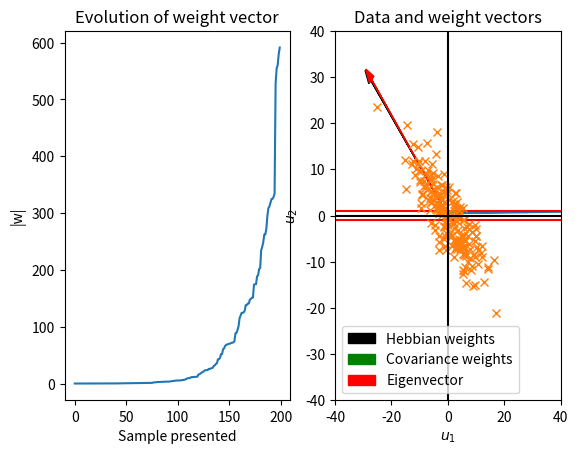

Python code for this plot:
# -*- coding: utf-8 -*-
"""
Created on Fri Mar 24 21:34:42 2017

@author: Christophe

Illustrates the effect of Hebbian learning,
Covariance learning and Oja's learning rule
"""

import numpy as np
import matplotlib.pyplot as plt


#%%  Hebbian learning
# Sample data parameters
u1_center = 0
u1_spread = 3.0

u2_center = 0
u2_spread = 10.0

n_dim     = 2
n_samples = 200


# Create samples from uniform distribution and rotates the data cloud
theta= np.pi/4
rot_matrix = np.array([ [np.cos(theta),-np.sin(theta)],[np.sin(theta),np.cos(theta)]])
U = np.array([np.random.normal(u1_center,u1_spread,n_samples),np.random.normal(u2_center,u2_spread,n_samples)])
U = rot_matrix.dot(U)

# Calculate the eigenvalues for the covariance matrix
E = np.cov(U)
[eigen_val,eigen_vec] = np.linalg.eigh(E)

#%% Illustration 1: weights grow without bounds

# Hebbian learning rule parameters
w_init = np.random.rand(2)-0.5 # Initial parameters
w = w_init.copy()              # Copy of initial parameters
epsilon = 0.0005               # Learning rate

# Variables to store the weight vector norm and alignment with the first
# principal component of the input data
weights_norm   = np.zeros(n_samples)
alignment      = np.zeros(n_samples)

# Run the Hebbiean learning rule
for i in range(n_samples):
    # Apply
    u = U[:,i]
    v = w.dot(u)
    dw = epsilon*v*u
    w = w + dw
    
    weights_norm[i] = np.linalg.norm(w)
    alignment[i]= np.dot(eigen_vec[:,1],w)/(np.linalg.norm(eigen_vec[:,1])*np.linalg.norm(w))


# Plot weight vector norm and alignment with principal component
plt.subplot(1,2,1)
plt.plot(weights_norm)
plt.xlabel('Sample presented')
plt.ylabel('|w|')
plt.title('Evolution of weight vector')

plt.subplot(1,2,2)
plt.plot(alignment)
plt.axhline(1,color='r')
plt.axhline(-1,color='r')
plt.ylim(-1.1,1.1)
plt.title('Alignment with covariane matrix eigenvector')
plt.xlabel('Sample presented')
plt.ylabel('cos(theta)')
#%% Illustration 2: weights align with the principal eigenvector of the input covariance matrix
w_normed = w/np.linalg.norm(w)          # Normed weight vector from Hebbian learning
w_E = E.dot(w)/np.linalg.norm(E.dot(w)) # Weight vector resulting from multiplying with covariance matrix
w_C = eigen_vec[:,-1]                   # Weight vector based on first eigenvector of covariance matrix

r = 40 # Constant for setting arrow lengths

arrow_1 = plt.arrow(0,0,r*w_normed[0],r*w_normed[1],fc='k',ec='k',head_width=2)
arrow_2 = plt.arrow(0,0,r*w_E[0],r*w_E[1],fc='g',ec='g',head_width=2)
arrow_3 = plt.arrow(0,0,r*w_C[0],r*w_C[1],fc='r',ec='r',head_width=2)

plt.plot(U[0,:],U[1,:],'x')
plt.xlim(-r,r)
plt.ylim(-r,r)
plt.axhline(0,color='k')
plt.axvline(0,color='k')

plt.xlabel(r'$u_1$')
plt.ylabel(r'$u_2$')
plt.title('Data and weight vectors')
plt.legend([arrow_1, arrow_2, arrow_3],['Hebbian weights','Covariance weights','Eigenvector'])